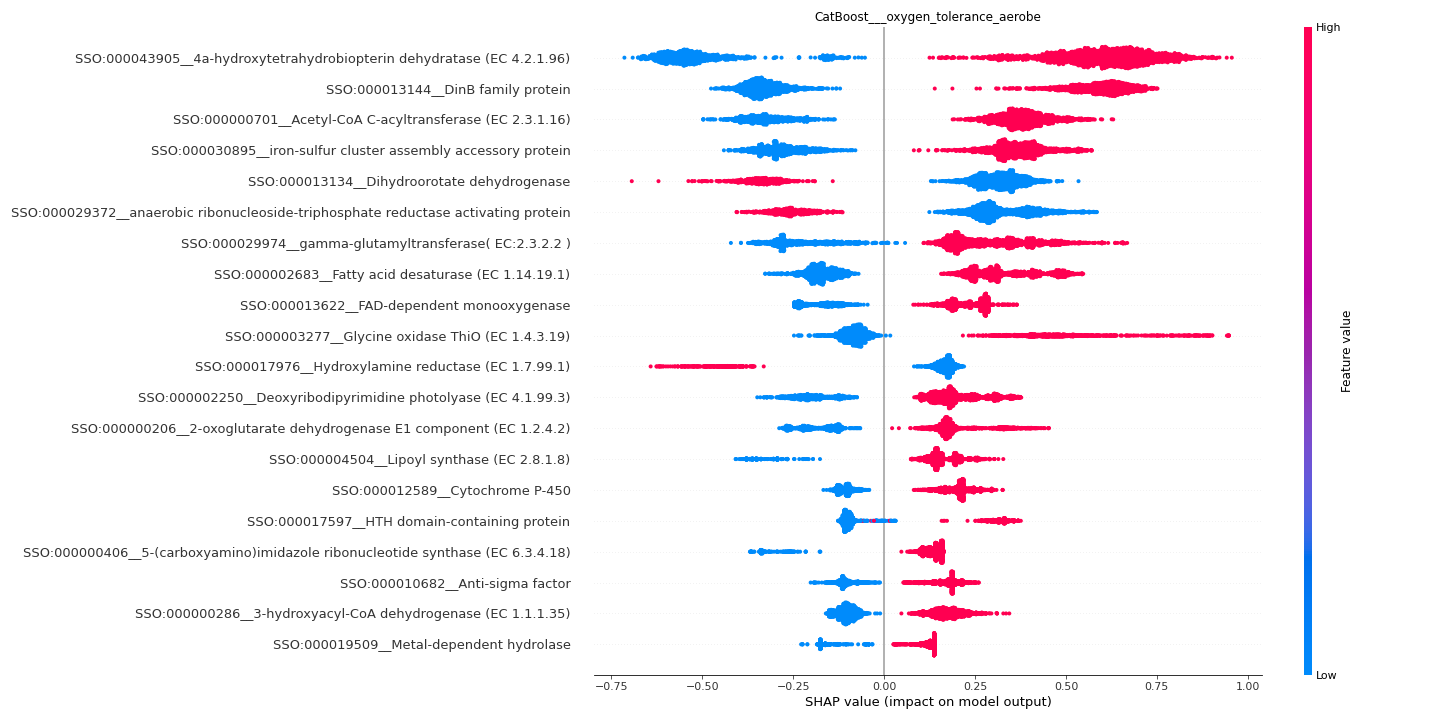

Data behind this chart, as committed beside it:
feature	importance
SSO:000043905__4a-hydroxytetrahydrobiopt…	0.5671
SSO:000013144__DinB family protein	0.465
SSO:000000701__Acetyl-CoA C-acyltransfer…	0.364
SSO:000030895__iron-sulfur cluster assem…	0.3341
SSO:000013134__Dihydroorotate dehydrogen…	0.3222
SSO:000029372__anaerobic ribonucleoside-…	0.3086
SSO:000029974__gamma-glutamyltransferase…	0.2775
SSO:000002683__Fatty acid desaturase (EC…	0.2584
SSO:000013622__FAD-dependent monooxygena…	0.2141
SSO:000003277__Glycine oxidase ThiO (EC …	0.2079
SSO:000017976__Hydroxylamine reductase (…	0.2017
SSO:000002250__Deoxyribodipyrimidine pho…	0.1985
SSO:000000206__2-oxoglutarate dehydrogen…	0.1935
SSO:000004504__Lipoyl synthase (EC 2.8.1…	0.1753
SSO:000012589__Cytochrome P-450	0.1655
SSO:000017597__HTH domain-containing pro…	0.1492
SSO:000000406__5-(carboxyamino)imidazole…	0.1479
SSO:000010682__Anti-sigma factor	0.1458
SSO:000000286__3-hydroxyacyl-CoA dehydro…	0.1378
SSO:000019509__Metal-dependent hydrolase	0.1322
